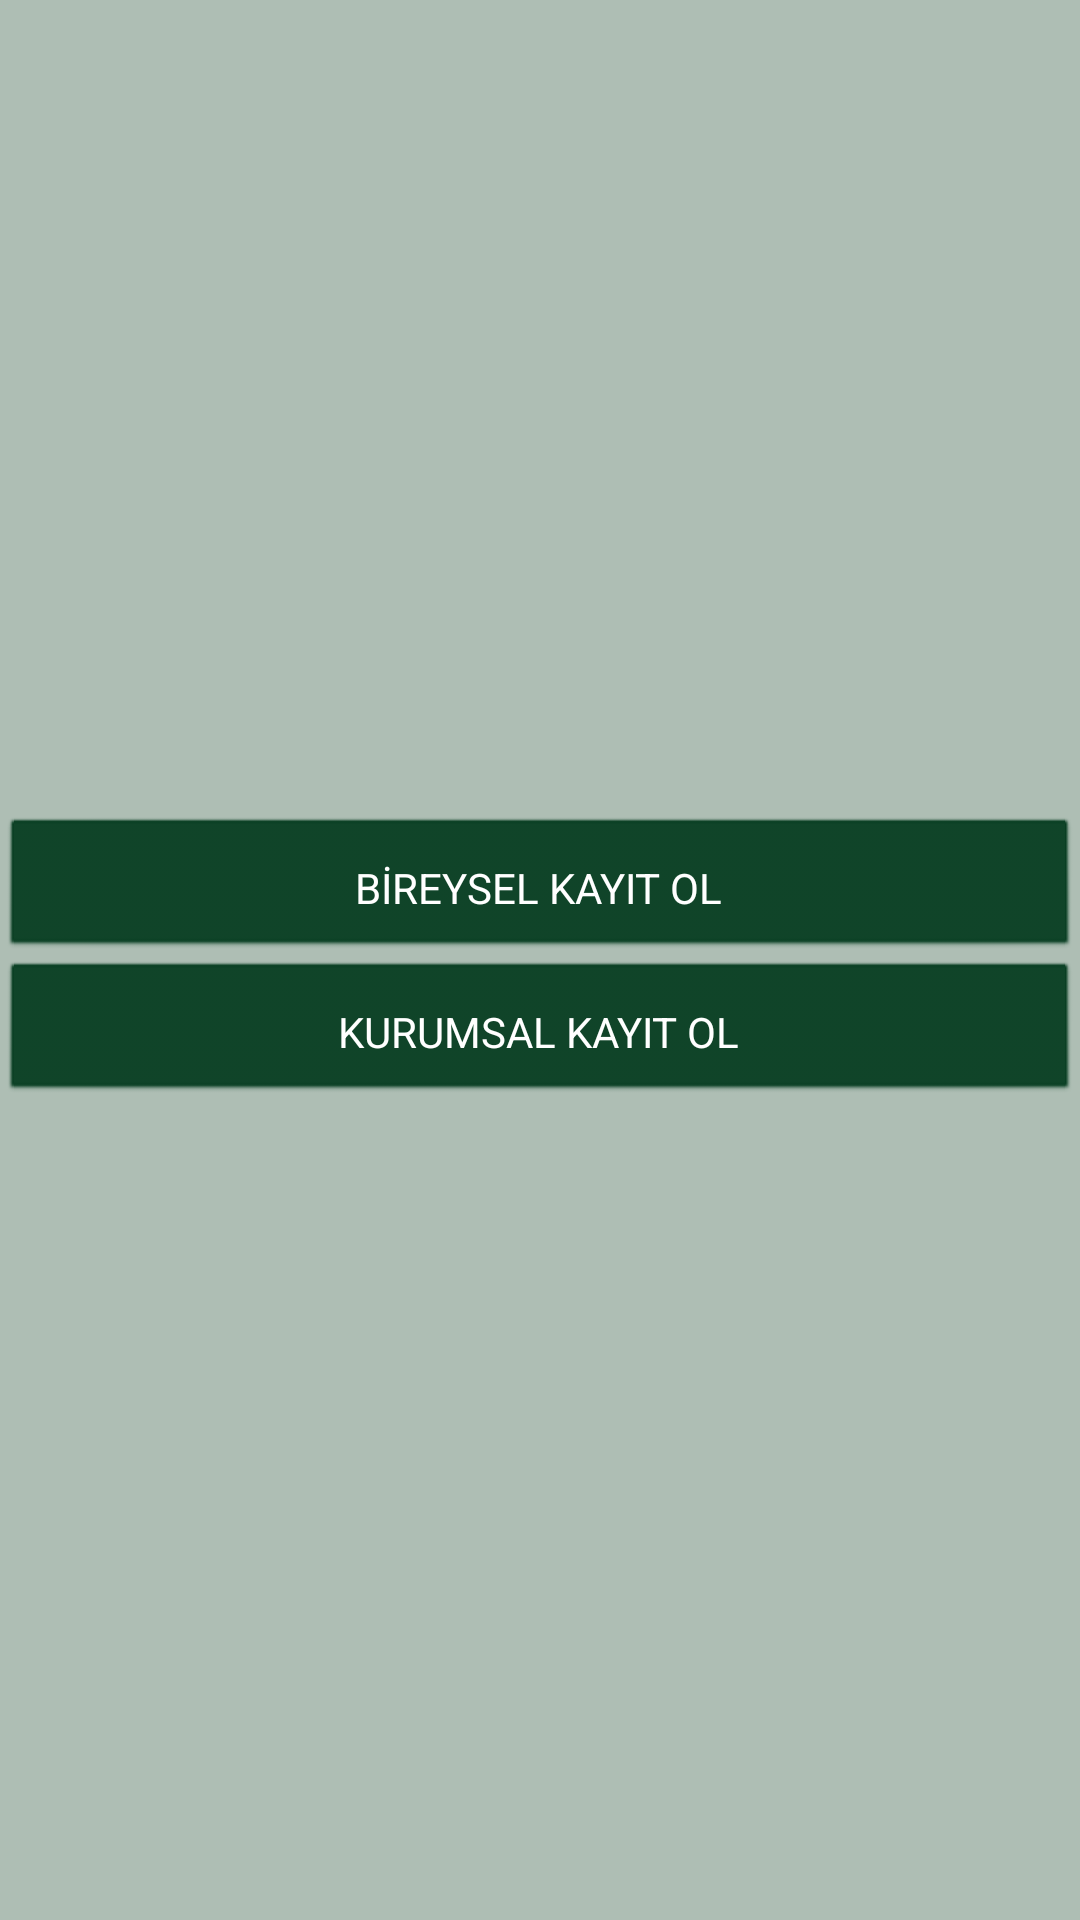

The Android layout XML behind this screen, and the referenced resources:
<!-- AndroidManifest.xml: application theme AppTheme -->
<!-- res/layout/activity_kayit_ol.xml -->
<?xml version="1.0" encoding="utf-8"?>
<LinearLayout xmlns:android="http://schemas.android.com/apk/res/android"
    xmlns:app="http://schemas.android.com/apk/res-auto"
    xmlns:tools="http://schemas.android.com/tools"
    android:layout_width="match_parent"
    android:layout_height="match_parent"
    android:gravity="center"
    android:orientation="vertical"
    tools:context=".KayitOl">

    <Button
        android:id="@+id/buttonKayitOlBireyselkayitol"
        android:layout_width="match_parent"
        android:layout_height="wrap_content"
        android:text="@string/buttonKayitOlBireyselkayitol"
        />

    <Button
        android:id="@+id/buttonKayitOlKurumsalkayitol"
        android:layout_width="match_parent"
        android:layout_height="wrap_content"
        android:text="@string/buttonKayitOlKurumsalkayitol"
        />

</LinearLayout>
<!-- resources referenced by this layout -->
<resources>
  <string name="buttonKayitOlBireyselkayitol">BİREYSEL KAYIT OL</string>
  <string name="buttonKayitOlKurumsalkayitol">KURUMSAL KAYIT OL</string>
  <style name="AppTheme" parent="Base.Theme.AppCompat.Light.DarkActionBar">
          
          <item name="windowNoTitle">true</item>
          <item name="windowActionBar">false</item>
          <item name="android:colorBackground">@color/colorBackground</item>
          <item name="colorPrimary">@color/colorPrimary</item>
          <item name="colorPrimaryDark">@color/colorPrimaryDark</item>
          <item name="colorAccent">@color/colorAccent</item>
          <item name="android:buttonStyle">@style/ButtonColor</item>
          <item name="colorButtonNormal">@color/colorPrimary</item>
  
      </style>
  <color name="colorBackground">#aebeb4</color>
  <color name="colorPrimary">#083e22</color>
  <color name="colorPrimaryDark">#083e22</color>
  <color name="colorAccent">#FF4081</color>
  <style name="ButtonColor" parent="@android:style/Widget.Button">
          <item name="android:textColor">#FFFFFF</item>
          <item name="android:layout_margin">5dp</item>
          <item name="android:backgroundTint">@color/colorPrimary</item>
          <item name="android:paddingTop">10dp</item>
          <item name="android:paddingBottom">10dp</item>
  
      </style>
</resources>
